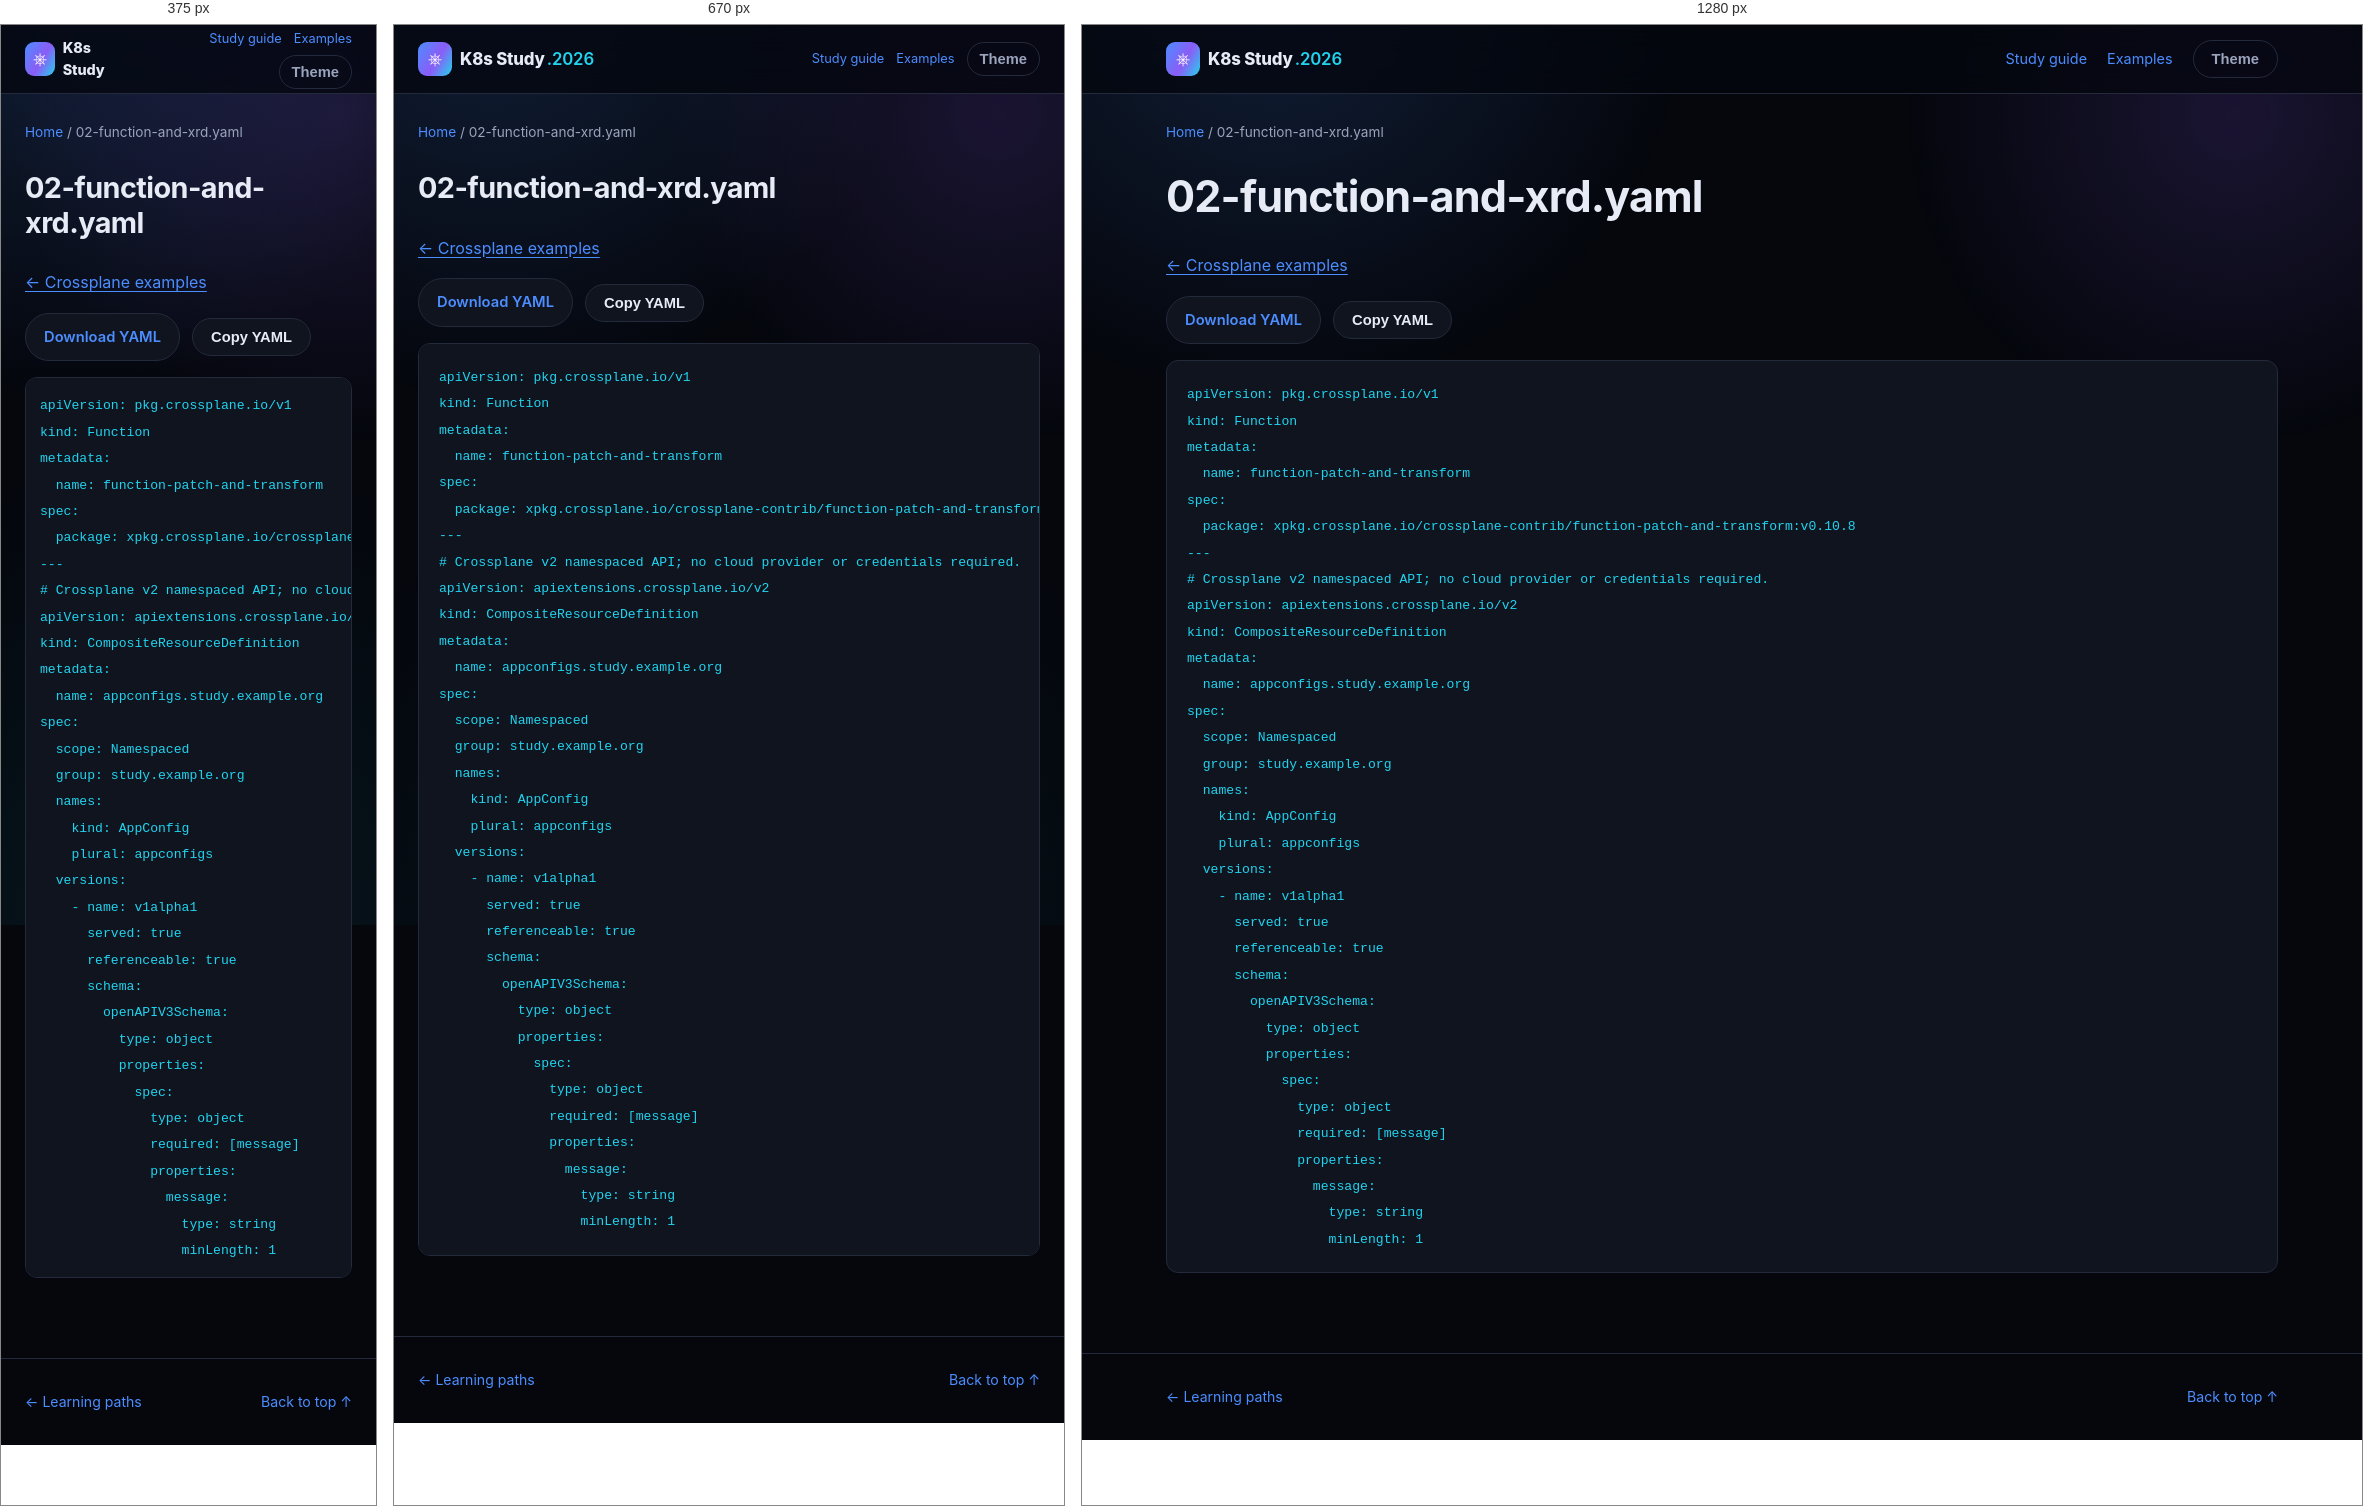
Rendered at 375 px, 670 px and 1280 px, left to right.

<!-- file: 02-function-and-xrd.html -->
<!DOCTYPE html>
<html lang="en">
<head>
<meta charset="UTF-8" />
<meta name="viewport" content="width=device-width, initial-scale=1.0" />
<title>02-function-and-xrd.yaml · K8s Study</title>
<link rel="stylesheet" href="../../assets/style.css" />
<link rel="stylesheet" href="../../assets/reader.css" />
<script src="../../assets/reader.js" defer></script>
</head>
<body>
<div class="bg-fx" aria-hidden="true"></div>
<a class="skip-link" href="#main">Skip to content</a>
<header class="site-header"><nav class="nav container" aria-label="Main navigation">
<a class="brand" href="../../index.html"><span class="brand-mark">⎈</span><span>K8s Study<span class="brand-year">.2026</span></span></a>
<div class="reader-nav"><a href="../../guides/study-guide.html">Study guide</a><a href="../index.html">Examples</a><button id="themeToggle" class="btn btn-ghost" type="button" aria-label="Toggle light/dark theme">Theme</button></div>
</nav></header>
<div class="container reader-breadcrumb"><a href="../../index.html">Home</a><span aria-hidden="true"> / </span><span>02-function-and-xrd.yaml</span></div>
<div class="container reader-layout">
<main id="main" class="reader-content"><h1>02-function-and-xrd.yaml</h1><p><a href="index.html">← Crossplane examples</a></p><div class="manifest-actions"><a class="btn btn-outline" href="02-function-and-xrd.yaml" download>Download YAML</a><button class="btn btn-outline" type="button" data-copy-code>Copy YAML</button><span role="status" id="copyStatus"></span></div><pre><code>apiVersion: pkg.crossplane.io/v1
kind: Function
metadata:
  name: function-patch-and-transform
spec:
  package: xpkg.crossplane.io/crossplane-contrib/function-patch-and-transform:v0.10.8
---
# Crossplane v2 namespaced API; no cloud provider or credentials required.
apiVersion: apiextensions.crossplane.io/v2
kind: CompositeResourceDefinition
metadata:
  name: appconfigs.study.example.org
spec:
  scope: Namespaced
  group: study.example.org
  names:
    kind: AppConfig
    plural: appconfigs
  versions:
    - name: v1alpha1
      served: true
      referenceable: true
      schema:
        openAPIV3Schema:
          type: object
          properties:
            spec:
              type: object
              required: [message]
              properties:
                message:
                  type: string
                  minLength: 1
</code></pre></main>

</div>
<footer class="site-footer"><div class="container footer-inner"><a href="../../index.html#paths">← Learning paths</a><a href="#main">Back to top ↑</a></div></footer>
</body>
</html>


/* @media block from style.css */
@media (max-width: 860px) {
  .nav-links, .nav-actions .btn span { display: none; }
  .nav-toggle { display: flex; }
  .nav-links {
    position: fixed;
    top: 68px; left: 0; right: 0;
    flex-direction: column;
    background: var(--bg-alt);
    border-bottom: 1px solid var(--border);
    padding: 16px 24px 24px;
    gap: 16px;
    display: none;
  }
  .nav-links.is-open { display: flex; }
  .stat-strip { grid-template-columns: repeat(2, 1fr); }
  .path-item { grid-template-columns: 1fr; text-align: left; }
  .path-meta { align-items: flex-start; flex-direction: row; }
}

/* @media block from reader.css */
@media (max-width: 860px) {
  .reader-layout.has-toc { display: flex; flex-direction: column; gap: 24px; }
  .reader-content { width: 100%; }
  .reader-toc { position: static; max-height: 260px; width: 100%; order: -1; }
  .reader-nav { gap: 12px; font-size: .8rem; }
  .reader-nav .btn { padding: 8px 12px; }
}

/* @media block from reader.css */
@media (max-width: 480px) {
  .reader-nav { flex-wrap: wrap; justify-content: flex-end; gap: 6px 12px; }
  .brand { font-size: .9rem; }
  .brand-year { display: none; }
  .reader-content pre { padding: 14px; }
}